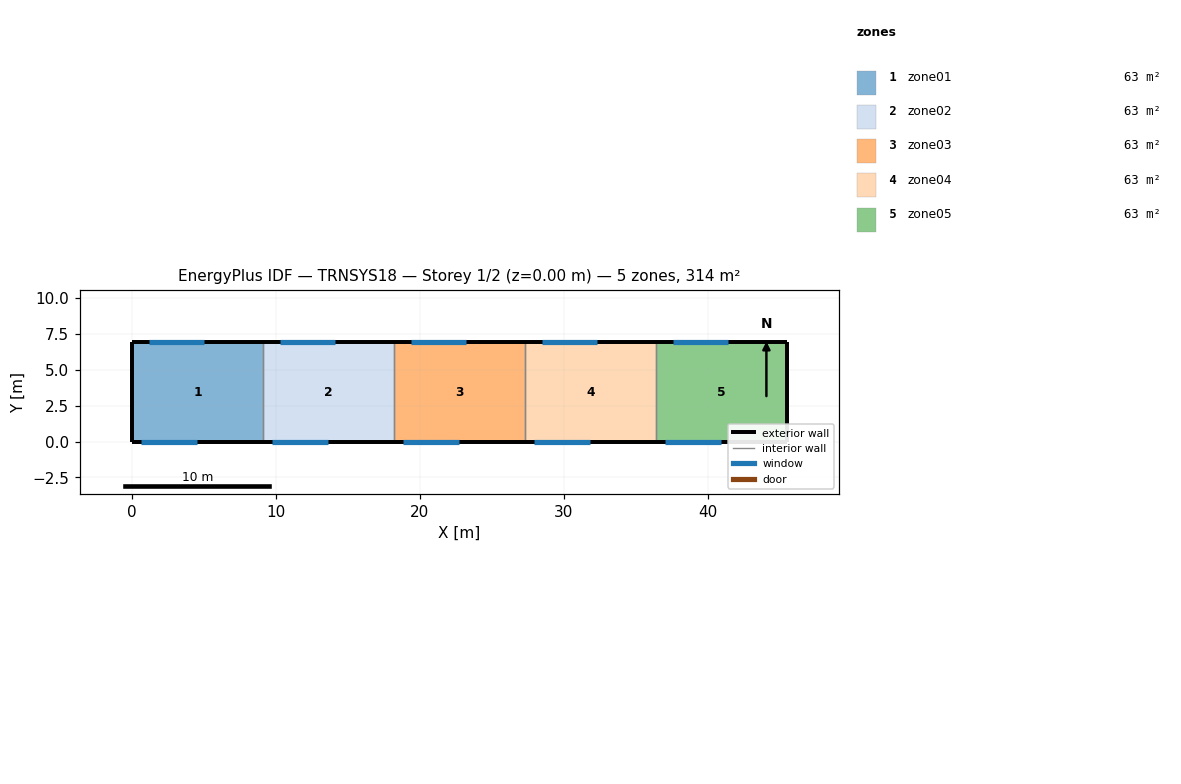
=== STOREY PLAN SPEC (per zone: floor XY polygon, exterior-wall plan segments, windows/doors) ===
zone 1: zone01  (62.8 m²)
  floor: (0.00, 0.00) (0.00, 6.90) (9.10, 6.90) (9.10, 0.00)
  exterior wall: (0.00, 6.90) – (0.00, 0.00)  [6.9 m]
  exterior wall: (9.10, 6.90) – (0.00, 6.90)  [9.1 m]
    window: (1.20, 6.90) – (5.00, 6.90)  [5.3 m²]
  exterior wall: (0.00, 0.00) – (9.10, 0.00)  [9.1 m]
    window: (0.60, 0.00) – (4.50, 0.00)  [4.3 m²]
  interior walls: 1
zone 2: zone02  (62.8 m²)
  floor: (9.10, 0.00) (9.10, 6.90) (18.20, 6.90) (18.20, 0.00)
  exterior wall: (18.20, 6.90) – (9.10, 6.90)  [9.1 m]
    window: (10.30, 6.90) – (14.10, 6.90)  [5.3 m²]
  exterior wall: (9.10, 0.00) – (18.20, 0.00)  [9.1 m]
    window: (9.70, 0.00) – (13.60, 0.00)  [4.3 m²]
  interior walls: 2
zone 3: zone03  (62.8 m²)
  floor: (18.20, 0.00) (18.20, 6.90) (27.30, 6.90) (27.30, 0.00)
  exterior wall: (27.30, 6.90) – (18.20, 6.90)  [9.1 m]
    window: (19.40, 6.90) – (23.20, 6.90)  [5.3 m²]
  exterior wall: (18.20, 0.00) – (27.30, 0.00)  [9.1 m]
    window: (18.80, 0.00) – (22.70, 0.00)  [4.3 m²]
  interior walls: 2
zone 4: zone04  (62.8 m²)
  floor: (27.30, 0.00) (27.30, 6.90) (36.40, 6.90) (36.40, 0.00)
  exterior wall: (36.40, 6.90) – (27.30, 6.90)  [9.1 m]
    window: (28.50, 6.90) – (32.30, 6.90)  [5.3 m²]
  exterior wall: (27.30, 0.00) – (36.40, 0.00)  [9.1 m]
    window: (27.90, 0.00) – (31.80, 0.00)  [4.3 m²]
  interior walls: 2
zone 5: zone05  (62.8 m²)
  floor: (36.40, 0.00) (36.40, 6.90) (45.50, 6.90) (45.50, 0.00)
  exterior wall: (45.50, 6.90) – (45.50, 0.00)  [6.9 m]
  exterior wall: (45.50, 6.90) – (36.40, 6.90)  [9.1 m]
    window: (37.60, 6.90) – (41.40, 6.90)  [5.3 m²]
  exterior wall: (36.40, 0.00) – (45.50, 0.00)  [9.1 m]
    window: (37.00, 0.00) – (40.90, 0.00)  [4.3 m²]
  interior walls: 1

=== DERIVED (storey summary) ===
Building: TRNSYS18
Storey: 1 of 2  (floor level z = 0.00 m)
Storey gross floor area: 313.9 m²
Zones on this storey: 5
  - zone01: floor 62.8 m²; exterior wall 25.1 m (145.6 m²); 2 window(s) 9.6 m²; WWR 6.6%
  - zone02: floor 62.8 m²; exterior wall 18.2 m (105.6 m²); 2 window(s) 9.6 m²; WWR 9.1%
  - zone03: floor 62.8 m²; exterior wall 18.2 m (105.6 m²); 2 window(s) 9.6 m²; WWR 9.1%
  - zone04: floor 62.8 m²; exterior wall 18.2 m (105.6 m²); 2 window(s) 9.6 m²; WWR 9.1%
  - zone05: floor 62.8 m²; exterior wall 25.1 m (145.6 m²); 2 window(s) 9.6 m²; WWR 6.6%
Zone adjacency: (none detected)